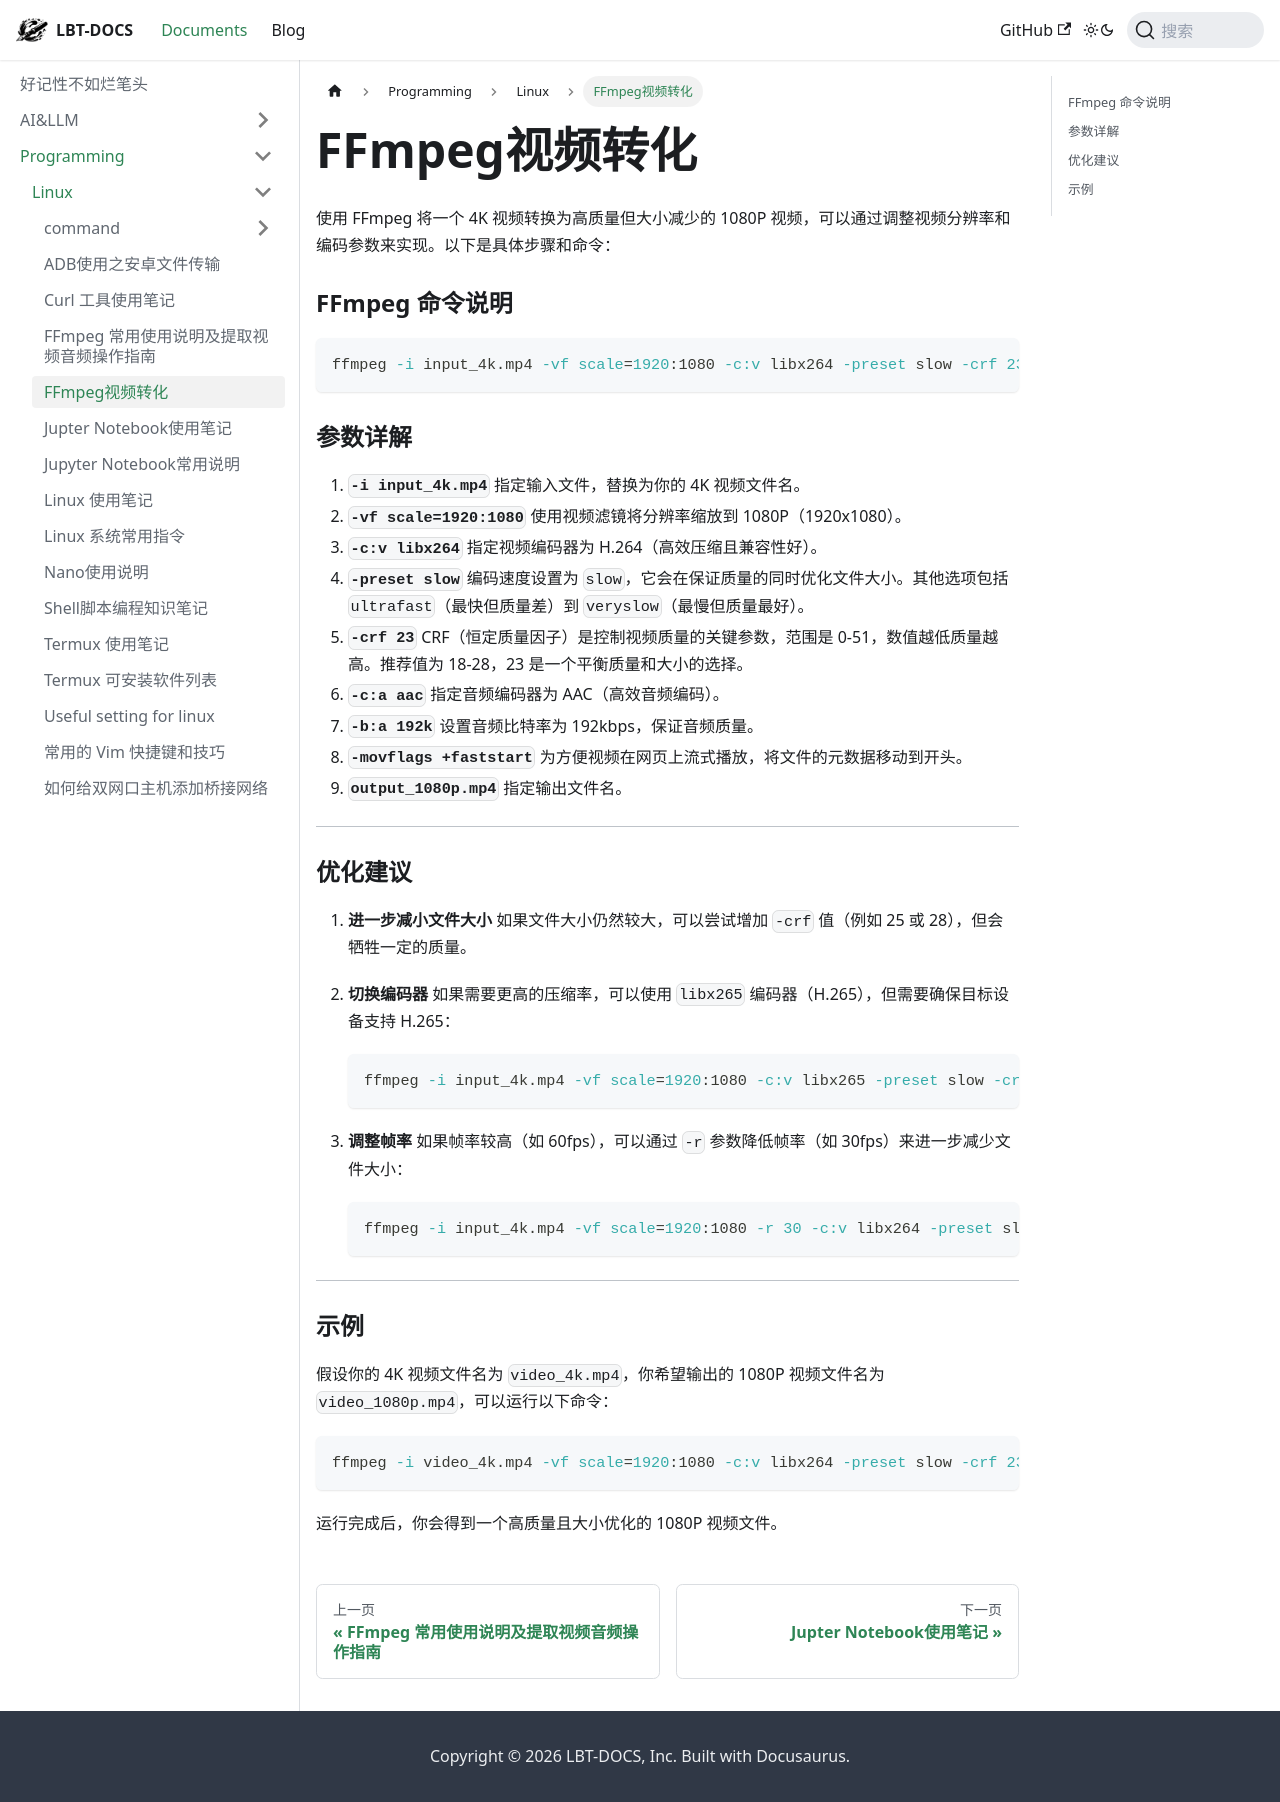

repository: fhvknb/lbt-docs · page: docs/Programming/Linux/FFmpeg视频转化.html · generator: docusaurus

使用 FFmpeg 将一个 4K 视频转换为高质量但大小减少的 1080P 视频，可以通过调整视频分辨率和编码参数来实现。以下是具体步骤和命令：

### FFmpeg 命令说明

```bash
ffmpeg -i input_4k.mp4 -vf scale=1920:1080 -c:v libx264 -preset slow -crf 23 -c:a aac -b:a 192k -movflags +faststart output_1080p.mp4
```

### 参数详解

1. **`-i input_4k.mp4`**
   指定输入文件，替换为你的 4K 视频文件名。
2. **`-vf scale=1920:1080`**
   使用视频滤镜将分辨率缩放到 1080P（1920x1080）。
3. **`-c:v libx264`**
   指定视频编码器为 H.264（高效压缩且兼容性好）。
4. **`-preset slow`**
   编码速度设置为 `slow`，它会在保证质量的同时优化文件大小。其他选项包括 `ultrafast`（最快但质量差）到 `veryslow`（最慢但质量最好）。
5. **`-crf 23`**
   CRF（恒定质量因子）是控制视频质量的关键参数，范围是 0-51，数值越低质量越高。推荐值为 18-28，23 是一个平衡质量和大小的选择。
6. **`-c:a aac`**
   指定音频编码器为 AAC（高效音频编码）。
7. **`-b:a 192k`**
   设置音频比特率为 192kbps，保证音频质量。
8. **`-movflags +faststart`**
   为方便视频在网页上流式播放，将文件的元数据移动到开头。
9. **`output_1080p.mp4`**
   指定输出文件名。

---

### 优化建议

1. **进一步减小文件大小**
   如果文件大小仍然较大，可以尝试增加 `-crf` 值（例如 25 或 28），但会牺牲一定的质量。
2. **切换编码器**
   如果需要更高的压缩率，可以使用 `libx265` 编码器（H.265），但需要确保目标设备支持 H.265：

   ```bash
   ffmpeg -i input_4k.mp4 -vf scale=1920:1080 -c:v libx265 -preset slow -crf 28 -c:a aac -b:a 192k -movflags +faststart output_1080p.mp4
   ```
3. **调整帧率**
   如果帧率较高（如 60fps），可以通过 `-r` 参数降低帧率（如 30fps）来进一步减少文件大小：

   ```bash
   ffmpeg -i input_4k.mp4 -vf scale=1920:1080 -r 30 -c:v libx264 -preset slow -crf 23 -c:a aac -b:a 192k -movflags +faststart output_1080p.mp4
   ```

---

### 示例

假设你的 4K 视频文件名为 `video_4k.mp4`，你希望输出的 1080P 视频文件名为 `video_1080p.mp4`，可以运行以下命令：

```bash
ffmpeg -i video_4k.mp4 -vf scale=1920:1080 -c:v libx264 -preset slow -crf 23 -c:a aac -b:a 192k -movflags +faststart video_1080p.mp4
```

运行完成后，你会得到一个高质量且大小优化的 1080P 视频文件。
